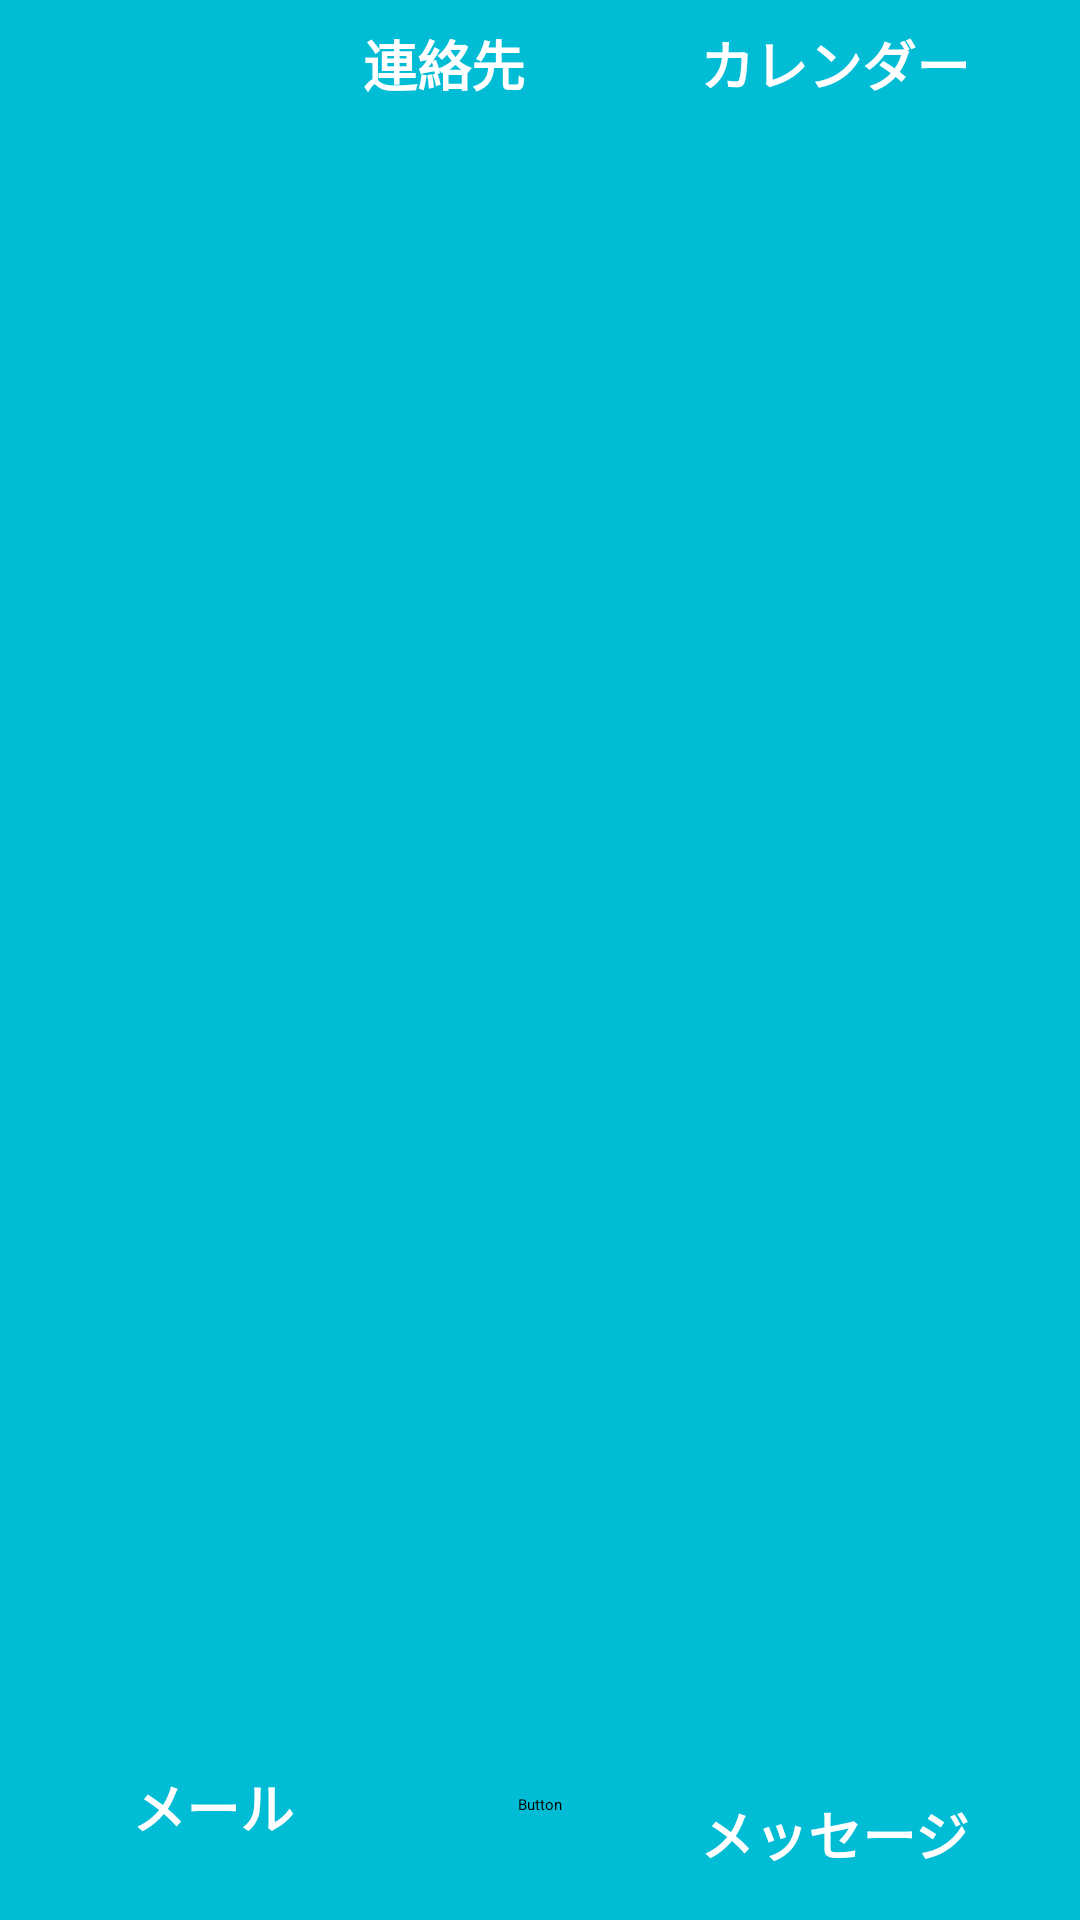

Produce the Android XML layout that renders to this screen, including the resource entries it uses.
<!-- AndroidManifest.xml: application theme AppTheme -->
<!-- res/layout/fragment_blank.xml -->
<FrameLayout xmlns:android="http://schemas.android.com/apk/res/android"
    xmlns:tools="http://schemas.android.com/tools"
    android:layout_width="match_parent"
    android:layout_height="match_parent"
    xmlns:app="http://schemas.android.com/apk/res-auto"
    tools:context="com.example.kindlauncher.BlankFragment">

    
    <RelativeLayout
        android:layout_width="match_parent"
        android:layout_height="match_parent"
        android:background="#00BCD4"
        android:elevation="1dp"
        tools:context="com.example.kindlauncher.Main2Activity">

        <LinearLayout
            android:id="@+id/linearLayout3"
            android:layout_width="match_parent"
            android:layout_height="wrap_content"
            android:layout_alignParentLeft="true"
            android:layout_alignParentStart="true"
            android:layout_below="@+id/imageButton2"
            android:layout_marginTop="8dp"
            android:orientation="horizontal">

            <ImageButton
                android:id="@+id/imageButton11"
                android:layout_width="wrap_content"
                android:layout_height="wrap_content"
                android:layout_alignParentEnd="true"
                android:layout_alignParentRight="true"
                android:layout_alignTop="@+id/imageButton3"
                android:layout_weight="1"
                android:background="@android:color/transparent"
                android:onClick="contacts"
                app:srcCompat="@drawable/contcts" />

            <ImageButton
                android:id="@+id/imageButton3"
                android:layout_width="wrap_content"
                android:layout_height="wrap_content"
                android:layout_alignParentLeft="true"
                android:layout_alignParentStart="true"
                android:layout_below="@+id/imageButton2"

                android:layout_weight="1"
                android:background="@android:color/transparent"
                android:onClick="calender"
                app:srcCompat="@drawable/callender" />
        </LinearLayout>

        <TextView
            android:id="@+id/textView5"
            android:layout_width="wrap_content"
            android:layout_height="wrap_content"
            android:layout_alignLeft="@+id/textView8"
            android:layout_alignStart="@+id/textView8"
            android:layout_below="@+id/linearLayout3"
            android:text="カレンダー"
            android:textColor="@android:color/white"
            android:textSize="18sp"
            android:textStyle="bold" />

        <TextView
            android:id="@+id/textView6"
            android:layout_width="wrap_content"
            android:layout_height="wrap_content"
            android:text="連絡先"
            android:textColor="@android:color/white"
            android:textSize="18sp"
            android:textStyle="bold"
            android:layout_below="@+id/linearLayout3"
            android:layout_toRightOf="@+id/textView7"
            android:layout_toEndOf="@+id/textView7"
            android:layout_marginLeft="23dp"
            android:layout_marginStart="23dp" />

        <LinearLayout
            android:id="@+id/linearLayout4"
            android:layout_width="match_parent"
            android:layout_height="wrap_content"
            android:layout_above="@+id/button2"
            android:layout_alignParentLeft="true"
            android:layout_alignParentStart="true"
            android:layout_marginTop="6dp">

            <ImageButton
                android:id="@+id/imageButton12"
                android:layout_width="wrap_content"
                android:layout_height="wrap_content"
                android:layout_above="@+id/button2"
                android:layout_alignParentLeft="true"
                android:layout_alignParentStart="true"
                android:layout_marginBottom="30dp"
                android:layout_weight="1"
                android:background="@android:color/transparent"
                android:onClick="mail"
                app:srcCompat="@drawable/mail" />

            <ImageButton
                android:id="@+id/imageButton13"
                android:layout_width="wrap_content"
                android:layout_height="wrap_content"
                android:layout_alignParentEnd="true"
                android:layout_alignParentRight="true"
                android:layout_alignTop="@+id/imageButton12"
                android:layout_weight="1"
                android:background="@android:color/transparent"
                app:srcCompat="@drawable/sms" />
        </LinearLayout>

        <TextView
            android:id="@+id/textView7"
            android:layout_width="wrap_content"
            android:layout_height="wrap_content"
            android:layout_alignBottom="@+id/textView8"
            android:layout_marginBottom="9dp"
            android:layout_marginLeft="44dp"
            android:layout_marginStart="44dp"
            android:layout_toEndOf="@+id/imageButton2"
            android:layout_toRightOf="@+id/imageButton2"
            android:text="メール"
            android:textColor="@android:color/white"
            android:textSize="18sp"
            android:textStyle="bold" />

        <TextView
            android:id="@+id/textView8"
            android:layout_width="wrap_content"
            android:layout_height="wrap_content"
            android:layout_below="@+id/linearLayout4"
            android:layout_marginLeft="46dp"
            android:layout_marginStart="46dp"
            android:layout_toEndOf="@+id/button2"
            android:layout_toRightOf="@+id/button2"
            android:text="メッセージ"
            android:textColor="@android:color/white"
            android:textSize="18sp"
            android:textStyle="bold" />

        <Button
            android:id="@+id/button2"
            android:layout_width="wrap_content"
            android:layout_height="wrap_content"
            android:layout_above="@+id/linearLayout2"
            android:layout_centerHorizontal="true"
            android:layout_marginBottom="35dp"
            android:text="Button" />

        <LinearLayout
            android:id="@+id/linearLayout2"
            android:layout_width="match_parent"
            android:layout_height="wrap_content"
            android:layout_alignParentBottom="true"
            android:layout_alignParentLeft="true"
            android:layout_alignParentStart="true"
            android:background="#33E0E0E0"
            android:orientation="horizontal">

            <ImageButton
                android:id="@+id/call"
                android:layout_width="wrap_content"
                android:layout_height="wrap_content"
                android:layout_alignParentBottom="true"
                android:layout_toEndOf="@+id/imageView4"
                android:layout_toRightOf="@+id/imageView4"
                android:layout_weight="2"
                android:background="@android:color/transparent"
                android:onClick="phone"
                app:srcCompat="@drawable/phone" />

            <ImageButton
                android:id="@+id/radio"
                android:layout_width="wrap_content"
                android:layout_height="wrap_content"
                android:layout_alignParentBottom="true"
                android:layout_marginLeft="9dp"
                android:layout_marginStart="9dp"
                android:layout_toEndOf="@+id/call"
                android:layout_toRightOf="@+id/call"
                android:layout_weight="2"
                android:background="@android:color/transparent"
                android:onClick="radio"
                app:srcCompat="@drawable/radio" />

            <ImageButton
                android:id="@+id/camera"
                android:layout_width="wrap_content"
                android:layout_height="wrap_content"
                android:layout_alignParentBottom="true"
                android:layout_toLeftOf="@+id/textView6"
                android:layout_toStartOf="@+id/textView6"
                android:layout_weight="2"
                android:background="@android:color/transparent"
                android:onClick="camera"
                app:srcCompat="@drawable/camera" />

            <ImageButton
                android:id="@+id/settings"
                android:layout_width="wrap_content"
                android:layout_height="wrap_content"
                android:layout_alignEnd="@+id/imageButton13"
                android:layout_alignParentBottom="true"
                android:layout_alignRight="@+id/imageButton13"
                android:layout_weight="2"
                android:background="@android:color/transparent"
                android:onClick="setting"
                app:srcCompat="@drawable/setting" />
        </LinearLayout>

    </RelativeLayout>

</FrameLayout>
<!-- resources referenced by this layout -->
<resources>
  <!-- drawable callender: png bitmap (drawable, 15018 bytes) -->
  <!-- drawable camera: png bitmap (drawable, 5673 bytes) -->
  <!-- drawable contcts: png bitmap (drawable, 14741 bytes) -->
  <!-- drawable mail: png bitmap (drawable, 13518 bytes) -->
  <!-- drawable phone: png bitmap (drawable, 5852 bytes) -->
  <!-- drawable radio: png bitmap (drawable, 5754 bytes) -->
  <!-- drawable setting: png bitmap (drawable, 6371 bytes) -->
  <!-- drawable sms: png bitmap (drawable, 13054 bytes) -->
  <style name="AppTheme" parent="@android:style/Theme.Translucent">
          
          <item name="colorPrimary">@color/colorPrimary</item>
          <item name="colorPrimaryDark">@android:color/holo_green_dark</item>
          <item name="colorAccent">@color/colorAccent</item>
      </style>
  <!-- not gathered from this repository: default colours our renderer supplied (Android Studio template values) -->
  <color name="colorPrimary">#FF6200EE</color>
  <color name="colorAccent">#FF03DAC5</color>
</resources>
